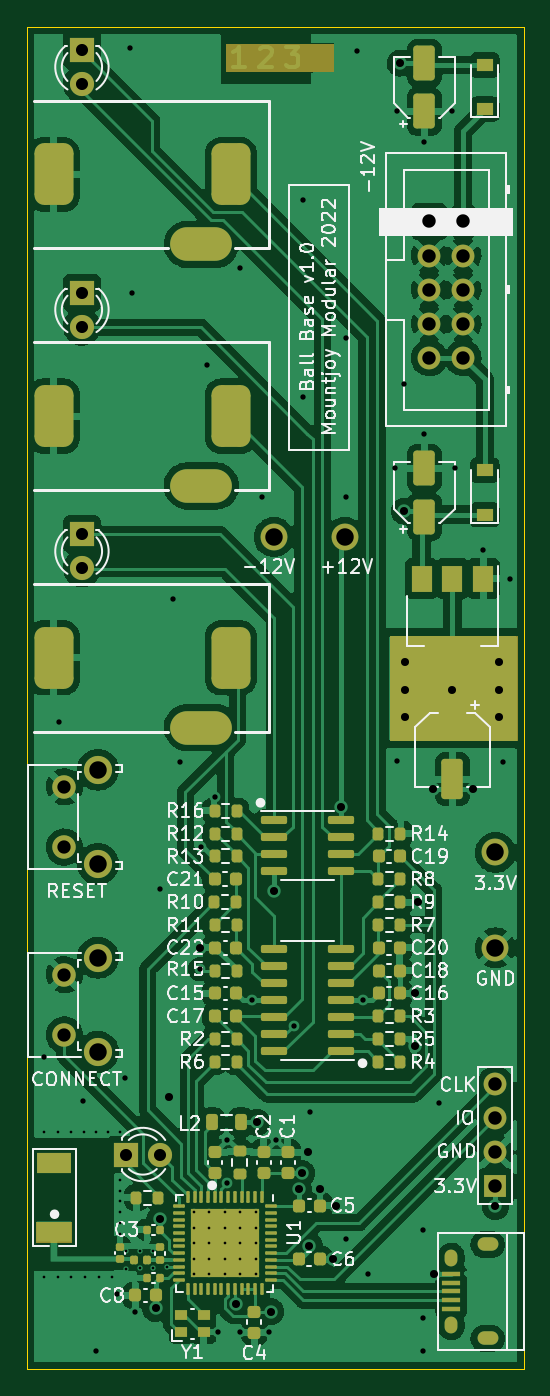
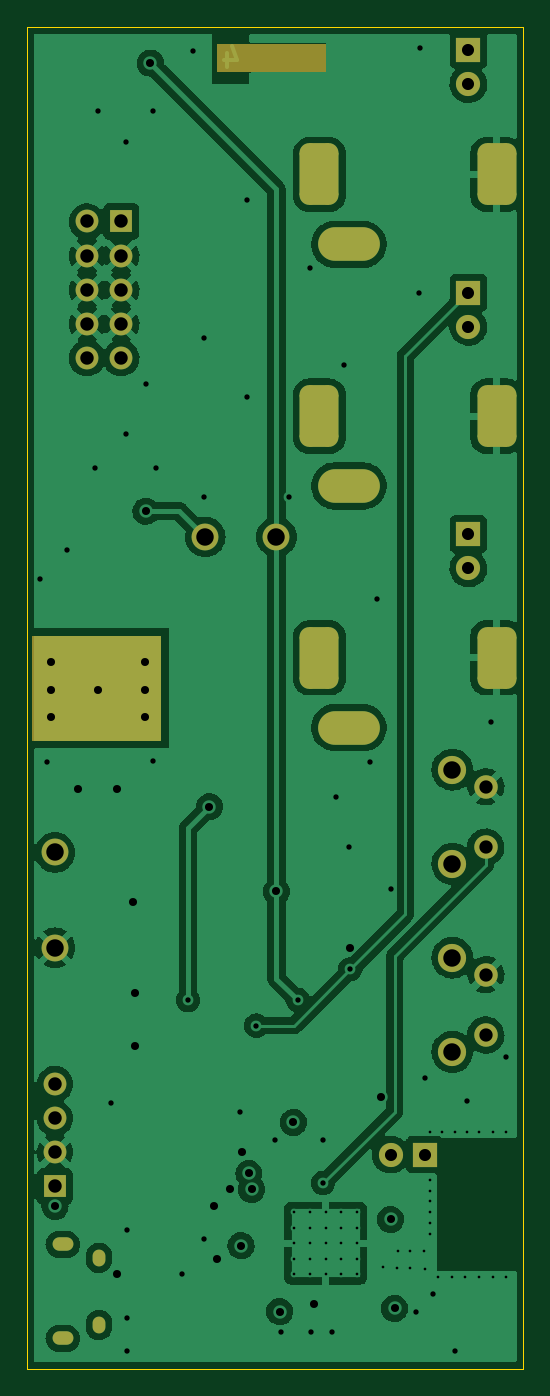
Circuit board: 13 layer files. Board 37.0 x 100.0 mm.
- bottom_copper: Ball_Base_Components-B_Cu.gbr (144988 bytes)
- bottom_mask: Ball_Base_Components-B_Mask.gbr (3681 bytes)
- paste: Ball_Base_Components-B_Paste.gbr (467 bytes)
- bottom_silk: Ball_Base_Components-B_Silkscreen.gbr (468 bytes)
- outline: Ball_Base_Components-Edge_Cuts.gbr (701 bytes)
- top_copper: Ball_Base_Components-F_Cu.gbr (225734 bytes)
- top_mask: Ball_Base_Components-F_Mask.gbr (11611 bytes)
- paste: Ball_Base_Components-F_Paste.gbr (9422 bytes)
- top_silk: Ball_Base_Components-F_Silkscreen.gbr (60977 bytes)
- inner_copper: Ball_Base_Components-In1_Cu.gbr (148276 bytes)
- inner_copper: Ball_Base_Components-In2_Cu.gbr (249505 bytes)
- drill: Ball_Base_Components-NPTH.drl (272 bytes)
- drill: Ball_Base_Components-PTH.drl (4153 bytes)

=== bottom_copper: Ball_Base_Components-B_Cu.gbr (144988 bytes, source omitted) ===
=== bottom_mask: Ball_Base_Components-B_Mask.gbr ===
%TF.GenerationSoftware,KiCad,Pcbnew,(6.0.4)*%
%TF.CreationDate,2022-03-21T16:46:14+00:00*%
%TF.ProjectId,Ball_Base_Components,42616c6c-5f42-4617-9365-5f436f6d706f,rev?*%
%TF.SameCoordinates,Original*%
%TF.FileFunction,Soldermask,Bot*%
%TF.FilePolarity,Negative*%
%FSLAX46Y46*%
G04 Gerber Fmt 4.6, Leading zero omitted, Abs format (unit mm)*
G04 Created by KiCad (PCBNEW (6.0.4)) date 2022-03-21 16:46:14*
%MOMM*%
%LPD*%
G01*
G04 APERTURE LIST*
G04 Aperture macros list*
%AMRoundRect*
0 Rectangle with rounded corners*
0 $1 Rounding radius*
0 $2 $3 $4 $5 $6 $7 $8 $9 X,Y pos of 4 corners*
0 Add a 4 corners polygon primitive as box body*
4,1,4,$2,$3,$4,$5,$6,$7,$8,$9,$2,$3,0*
0 Add four circle primitives for the rounded corners*
1,1,$1+$1,$2,$3*
1,1,$1+$1,$4,$5*
1,1,$1+$1,$6,$7*
1,1,$1+$1,$8,$9*
0 Add four rect primitives between the rounded corners*
20,1,$1+$1,$2,$3,$4,$5,0*
20,1,$1+$1,$4,$5,$6,$7,0*
20,1,$1+$1,$6,$7,$8,$9,0*
20,1,$1+$1,$8,$9,$2,$3,0*%
G04 Aperture macros list end*
%ADD10C,0.150000*%
%ADD11C,0.100000*%
%ADD12R,1.800000X1.800000*%
%ADD13C,1.800000*%
%ADD14C,2.000000*%
%ADD15R,1.700000X1.700000*%
%ADD16C,1.700000*%
%ADD17O,0.950000X1.250000*%
%ADD18O,1.550000X1.000000*%
%ADD19RoundRect,0.725000X-0.725000X1.575000X-0.725000X-1.575000X0.725000X-1.575000X0.725000X1.575000X0*%
%ADD20O,4.600000X2.500000*%
%ADD21C,2.100000*%
%ADD22C,1.750000*%
G04 APERTURE END LIST*
D10*
X152700000Y-101450000D02*
X162100000Y-101450000D01*
X162100000Y-101450000D02*
X162100000Y-109100000D01*
X162100000Y-109100000D02*
X152700000Y-109100000D01*
X152700000Y-109100000D02*
X152700000Y-101450000D01*
G36*
X152700000Y-101450000D02*
G01*
X162100000Y-101450000D01*
X162100000Y-109100000D01*
X152700000Y-109100000D01*
X152700000Y-101450000D01*
G37*
%TO.C,FID1*%
G36*
X148400000Y-59300000D02*
G01*
X140400000Y-59300000D01*
X140400000Y-57300000D01*
X148400000Y-57300000D01*
X148400000Y-59300000D01*
G37*
D11*
X148400000Y-59300000D02*
X140400000Y-59300000D01*
X140400000Y-57300000D01*
X148400000Y-57300000D01*
X148400000Y-59300000D01*
%TD*%
D12*
%TO.C,D5*%
X129700000Y-75800000D03*
D13*
X129700000Y-78340000D03*
%TD*%
D12*
%TO.C,D3*%
X132960000Y-140000000D03*
D13*
X135500000Y-140000000D03*
%TD*%
D14*
%TO.C,TP3*%
X149300000Y-94000000D03*
%TD*%
D12*
%TO.C,D4*%
X129700000Y-57725000D03*
D13*
X129700000Y-60265000D03*
%TD*%
D12*
%TO.C,D6*%
X129700000Y-93800000D03*
D13*
X129700000Y-96340000D03*
%TD*%
D14*
%TO.C,TP2*%
X160500000Y-117500000D03*
%TD*%
D15*
%TO.C,J2*%
X160500000Y-142380000D03*
D16*
X160500000Y-139840000D03*
X160500000Y-137300000D03*
X160500000Y-134760000D03*
%TD*%
D17*
%TO.C,J3*%
X157215000Y-152700000D03*
X157215000Y-147700000D03*
D18*
X159915000Y-146700000D03*
X159915000Y-153700000D03*
%TD*%
D19*
%TO.C,J5*%
X127600000Y-85000000D03*
D20*
X138600000Y-90200000D03*
D19*
X140800000Y-85000000D03*
%TD*%
D14*
%TO.C,TP1*%
X160500000Y-124600000D03*
%TD*%
D19*
%TO.C,J6*%
X127600000Y-103000000D03*
D20*
X138600000Y-108200000D03*
D19*
X140800000Y-103000000D03*
%TD*%
D21*
%TO.C,CONNECT1*%
X130890000Y-125340000D03*
X130890000Y-132350000D03*
D22*
X128400000Y-131100000D03*
X128400000Y-126600000D03*
%TD*%
D15*
%TO.C,J1*%
X155562500Y-70500000D03*
D16*
X158102500Y-70500000D03*
X155562500Y-73040000D03*
X158102500Y-73040000D03*
X155562500Y-75580000D03*
X158102500Y-75580000D03*
X155562500Y-78120000D03*
X158102500Y-78120000D03*
X155562500Y-80660000D03*
X158102500Y-80660000D03*
%TD*%
D21*
%TO.C,RESET1*%
X130890000Y-118350000D03*
X130890000Y-111340000D03*
D22*
X128400000Y-117100000D03*
X128400000Y-112600000D03*
%TD*%
D14*
%TO.C,TP4*%
X144000000Y-94000000D03*
%TD*%
D19*
%TO.C,J4*%
X127600000Y-67000000D03*
D20*
X138600000Y-72200000D03*
D19*
X140800000Y-67000000D03*
%TD*%
M02*

=== paste: Ball_Base_Components-B_Paste.gbr ===
%TF.GenerationSoftware,KiCad,Pcbnew,(6.0.4)*%
%TF.CreationDate,2022-03-21T16:46:14+00:00*%
%TF.ProjectId,Ball_Base_Components,42616c6c-5f42-4617-9365-5f436f6d706f,rev?*%
%TF.SameCoordinates,Original*%
%TF.FileFunction,Paste,Bot*%
%TF.FilePolarity,Positive*%
%FSLAX46Y46*%
G04 Gerber Fmt 4.6, Leading zero omitted, Abs format (unit mm)*
G04 Created by KiCad (PCBNEW (6.0.4)) date 2022-03-21 16:46:14*
%MOMM*%
%LPD*%
G01*
G04 APERTURE LIST*
G04 APERTURE END LIST*
M02*

=== bottom_silk: Ball_Base_Components-B_Silkscreen.gbr ===
%TF.GenerationSoftware,KiCad,Pcbnew,(6.0.4)*%
%TF.CreationDate,2022-03-21T16:46:14+00:00*%
%TF.ProjectId,Ball_Base_Components,42616c6c-5f42-4617-9365-5f436f6d706f,rev?*%
%TF.SameCoordinates,Original*%
%TF.FileFunction,Legend,Bot*%
%TF.FilePolarity,Positive*%
%FSLAX46Y46*%
G04 Gerber Fmt 4.6, Leading zero omitted, Abs format (unit mm)*
G04 Created by KiCad (PCBNEW (6.0.4)) date 2022-03-21 16:46:14*
%MOMM*%
%LPD*%
G01*
G04 APERTURE LIST*
G04 APERTURE END LIST*
M02*

=== outline: Ball_Base_Components-Edge_Cuts.gbr ===
%TF.GenerationSoftware,KiCad,Pcbnew,(6.0.4)*%
%TF.CreationDate,2022-03-21T16:46:14+00:00*%
%TF.ProjectId,Ball_Base_Components,42616c6c-5f42-4617-9365-5f436f6d706f,rev?*%
%TF.SameCoordinates,Original*%
%TF.FileFunction,Profile,NP*%
%FSLAX46Y46*%
G04 Gerber Fmt 4.6, Leading zero omitted, Abs format (unit mm)*
G04 Created by KiCad (PCBNEW (6.0.4)) date 2022-03-21 16:46:14*
%MOMM*%
%LPD*%
G01*
G04 APERTURE LIST*
%TA.AperFunction,Profile*%
%ADD10C,0.100000*%
%TD*%
G04 APERTURE END LIST*
D10*
X162600000Y-56000000D02*
X162600000Y-156000000D01*
X125600000Y-156000000D02*
X162600000Y-156000000D01*
X125600000Y-56000000D02*
X162600000Y-56000000D01*
X125600000Y-56000000D02*
X125600000Y-156000000D01*
M02*

=== top_copper: Ball_Base_Components-F_Cu.gbr (225734 bytes, source omitted) ===
=== top_mask: Ball_Base_Components-F_Mask.gbr (11611 bytes, source omitted) ===
=== paste: Ball_Base_Components-F_Paste.gbr (9422 bytes, source omitted) ===
=== top_silk: Ball_Base_Components-F_Silkscreen.gbr (60977 bytes, source omitted) ===
=== inner_copper: Ball_Base_Components-In1_Cu.gbr (148276 bytes, source omitted) ===
=== inner_copper: Ball_Base_Components-In2_Cu.gbr (249505 bytes, source omitted) ===
=== drill: Ball_Base_Components-NPTH.drl ===
M48
; DRILL file {KiCad (6.0.4)} date Mon Mar 21 16:46:16 2022
; FORMAT={-:-/ absolute / inch / decimal}
; #@! TF.CreationDate,2022-03-21T16:46:16+00:00
; #@! TF.GenerationSoftware,Kicad,Pcbnew,(6.0.4)
; #@! TF.FileFunction,NonPlated,1,4,NPTH
FMAT,2
INCH
%
G90
G05
T0
M30

=== drill: Ball_Base_Components-PTH.drl ===
M48
; DRILL file {KiCad (6.0.4)} date Mon Mar 21 16:46:16 2022
; FORMAT={-:-/ absolute / inch / decimal}
; #@! TF.CreationDate,2022-03-21T16:46:16+00:00
; #@! TF.GenerationSoftware,Kicad,Pcbnew,(6.0.4)
; #@! TF.FileFunction,Plated,1,4,PTH
FMAT,2
INCH
; #@! TA.AperFunction,Plated,PTH,ViaDrill
T1C0.0079
; #@! TA.AperFunction,Plated,PTH,ComponentDrill
T2C0.0079
; #@! TA.AperFunction,Plated,PTH,ViaDrill
T3C0.0157
; #@! TA.AperFunction,Plated,PTH,ComponentDrill
T4C0.0197
; #@! TA.AperFunction,Plated,PTH,ComponentDrill
T5C0.0217
; #@! TA.AperFunction,Plated,PTH,ViaDrill
T6C0.0236
; #@! TA.AperFunction,Plated,PTH,ComponentDrill
T7C0.0354
; #@! TA.AperFunction,Plated,PTH,ComponentDrill
T8C0.0390
; #@! TA.AperFunction,Plated,PTH,ComponentDrill
T9C0.0394
; #@! TA.AperFunction,Plated,PTH,ComponentDrill
T10C0.0512
%
G90
G05
T1
X4.9961Y-5.4449
X4.9961Y-5.8701
X5.0354Y-5.4449
X5.0354Y-5.8701
X5.0748Y-5.4449
X5.0748Y-5.8701
X5.1117Y-5.4449
X5.1156Y-5.8701
X5.1471Y-5.4449
X5.155Y-5.8701
X5.1825Y-5.4449
X5.1943Y-5.8701
X5.218Y-5.4449
X5.218Y-5.5866
X5.218Y-5.6181
X5.218Y-5.6496
X5.218Y-5.6811
X5.218Y-5.7126
X5.218Y-5.7441
X5.2349Y-5.8476
X5.2357Y-5.7937
X5.2762Y-5.8457
X5.277Y-5.7945
X5.314Y-5.7953
X5.3152Y-5.8449
X5.3565Y-5.8429
T2
X5.4335Y-5.6801
X5.4335Y-5.7259
X5.4335Y-5.7717
X5.4335Y-5.8174
X5.4335Y-5.8632
X5.4793Y-5.6801
X5.4793Y-5.7259
X5.4793Y-5.7717
X5.4793Y-5.8174
X5.4793Y-5.8632
X5.525Y-5.6801
X5.525Y-5.7259
X5.525Y-5.7717
X5.525Y-5.8174
X5.525Y-5.8632
X5.5708Y-5.6801
X5.5708Y-5.7259
X5.5708Y-5.7717
X5.5708Y-5.8174
X5.5708Y-5.8632
X5.6166Y-5.6801
X5.6166Y-5.7259
X5.6166Y-5.7717
X5.6166Y-5.8174
X5.6166Y-5.8632
T3
X4.9961Y-5.2244
X5.0394Y-4.2441
X5.1102Y-5.3543
X5.1471Y-6.0866
X5.2101Y-5.9213
X5.2323Y-5.2874
X5.248Y-2.2677
X5.252Y-2.9843
X5.2613Y-5.9724
X5.3346Y-4.7323
X5.374Y-3.8819
X5.3937Y-4.3622
X5.4528Y-4.9685
X5.4567Y-4.6102
X5.4724Y-3.1969
X5.4961Y-4.4646
X5.5054Y-6.0315
X5.5328Y-5.5952
X5.5329Y-5.4685
X5.5684Y-6.0315
X5.5709Y-2.9134
X5.6063Y-5.0591
X5.6339Y-3.5827
X5.655Y-6.0315
X5.6747Y-5.4685
X5.7283Y-5.1339
X5.7559Y-2.7126
X5.7559Y-3.2913
X5.7756Y-5.3858
X5.8819Y-3.1181
X5.8819Y-3.5827
X5.8819Y-5.7598
X5.9134Y-2.2756
X5.9291Y-5.0591
X5.9449Y-5.8622
X6.0236Y-3.5
X6.0315Y-2.4528
X6.0315Y-4.3583
X6.0521Y-3.2537
X6.1063Y-5.7323
X6.1063Y-5.9921
X6.1063Y-6.0866
X6.1102Y-2.5433
X6.1102Y-3.3976
X6.1535Y-5.3622
X6.1929Y-2.4528
X6.2008Y-3.5
X6.2835Y-3.7402
X6.3425Y-4.3622
X6.3622Y-3.8228
T6
X5.3231Y-5.963
X5.3345Y-5.7024
X5.3622Y-5.3425
X5.4528Y-4.9055
X5.5593Y-5.949
X5.6195Y-5.4173
X5.6596Y-5.9724
X5.6693Y-4.7402
X5.7423Y-5.6142
X5.7502Y-5.5669
X5.7691Y-5.5039
X5.7731Y-5.7795
X5.8046Y-5.6142
X5.8439Y-5.8189
X5.8518Y-5.6614
X5.8661Y-4.4921
X6.0394Y-2.311
X6.0521Y-3.6251
X6.0551Y-4.0669
X6.0551Y-4.1496
X6.0551Y-4.2283
X6.0827Y-5.0394
X6.0827Y-5.1929
X6.0906Y-4.7717
X6.1358Y-4.439
X6.1378Y-5.8622
X6.1929Y-4.1496
X6.252Y-4.4409
X6.3189Y-5.6642
X6.3307Y-4.0669
X6.3307Y-4.1496
X6.3307Y-4.2283
T7
X5.1063Y-2.2726
X5.1063Y-2.3726
X5.1063Y-2.9843
X5.1063Y-3.0843
X5.1063Y-3.6929
X5.1063Y-3.7929
X5.2346Y-5.5118
X5.3346Y-5.5118
T8
X5.0551Y-4.4331
X5.0551Y-4.6102
X5.0551Y-4.9843
X5.0551Y-5.1614
T9
X6.1245Y-2.7756
X6.1245Y-2.8756
X6.1245Y-2.9756
X6.1245Y-3.0756
X6.1245Y-3.1756
X6.2245Y-2.7756
X6.2245Y-2.8756
X6.2245Y-2.9756
X6.2245Y-3.0756
X6.2245Y-3.1756
X6.3189Y-5.3055
X6.3189Y-5.4055
X6.3189Y-5.5055
X6.3189Y-5.6055
T10
X5.1531Y-4.3835
X5.1531Y-4.6594
X5.1531Y-4.9346
X5.1531Y-5.2106
X5.6693Y-3.7008
X5.878Y-3.7008
X6.3189Y-4.626
X6.3189Y-4.9055
T4
G00X6.3087Y-5.7756
M15
G01X6.2831Y-5.7756
M16
G05
G00X6.3087Y-6.0512
M15
G01X6.2831Y-6.0512
M16
G05
T5
G00X6.1896Y-5.8209
M15
G01X6.1896Y-5.8091
M16
G05
G00X6.1896Y-6.0177
M15
G01X6.1896Y-6.0059
M16
G05
T7
G00X5.0236Y-2.6043
M15
G01X5.0236Y-2.6713
M16
G05
G00X5.0236Y-3.313
M15
G01X5.0236Y-3.3799
M16
G05
G00X5.0236Y-4.0217
M15
G01X5.0236Y-4.0886
M16
G05
G00X5.4232Y-2.8425
M15
G01X5.4902Y-2.8425
M16
G05
G00X5.4232Y-3.5512
M15
G01X5.4902Y-3.5512
M16
G05
G00X5.4232Y-4.2598
M15
G01X5.4902Y-4.2598
M16
G05
G00X5.5433Y-2.6043
M15
G01X5.5433Y-2.6713
M16
G05
G00X5.5433Y-3.313
M15
G01X5.5433Y-3.3799
M16
G05
G00X5.5433Y-4.0217
M15
G01X5.5433Y-4.0886
M16
G05
T0
M30

